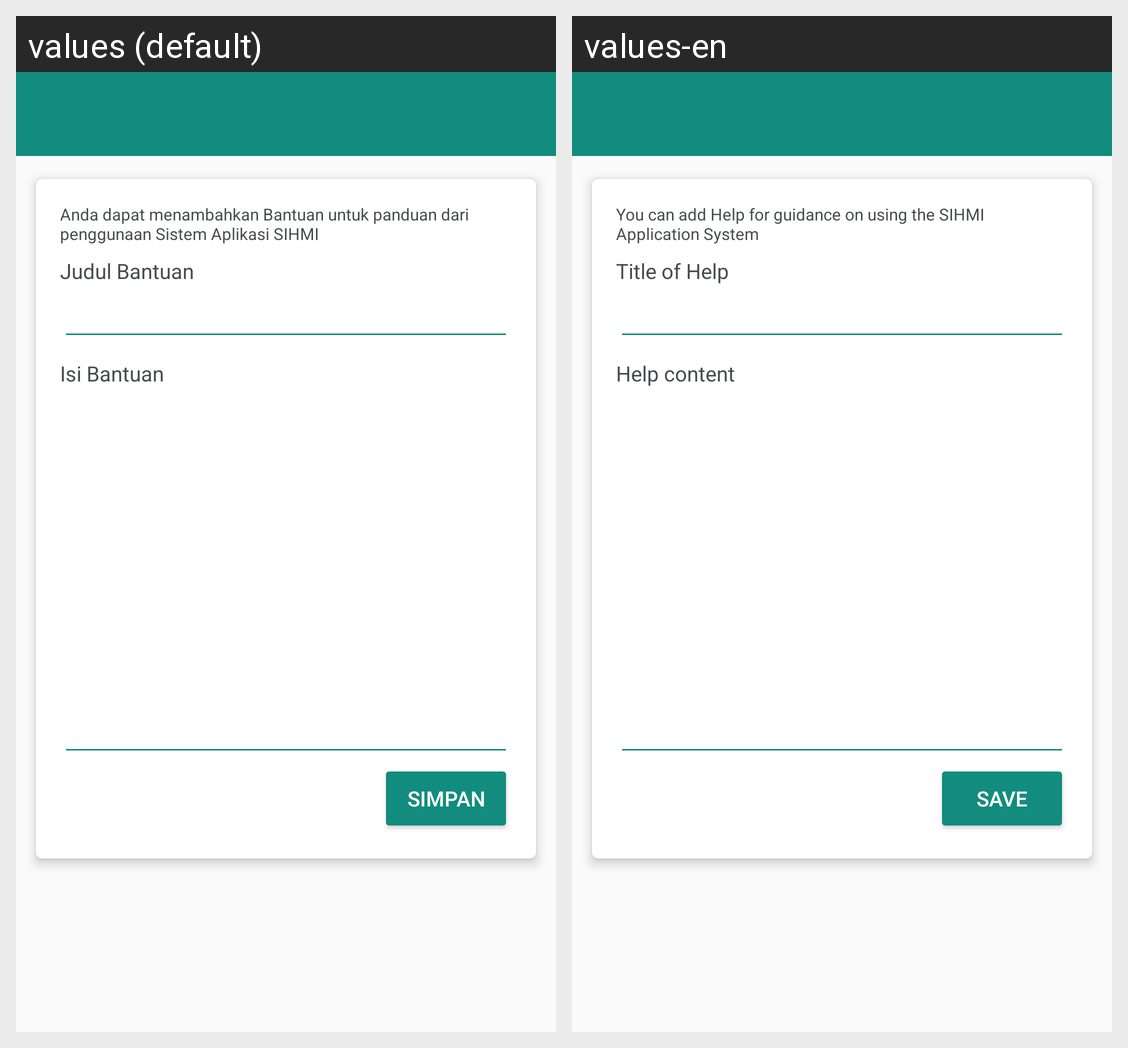

Locale-by-locale string values for the Android screen shown in this grid:
Android screen res/layout/activity_help_form.xml rendered under 2 locales, left to right: values (default), values-en. Device: Nexus 5 (rendered at 1080×1920; each locale shown at half size, 540×960, under a caption strip naming it); theme AppTheme.
Strings drawn on this screen, with the default value and each locale's value (text and hints the layout hard-codes, and strings that could not be matched under every locale, appear in the picture but are not listed):

tambah_bantuan_ket
  values: Anda dapat menambahkan Bantuan untuk panduan dari penggunaan Sistem Aplikasi SIHMI
  values-en: You can add Help for guidance on using the SIHMI Application System

title_bantuan
  values: Judul Bantuan
  values-en: Title of Help

isi_bantuan
  values: Isi Bantuan
  values-en: Help content

simpan
  values: Simpan
  values-en: Save
